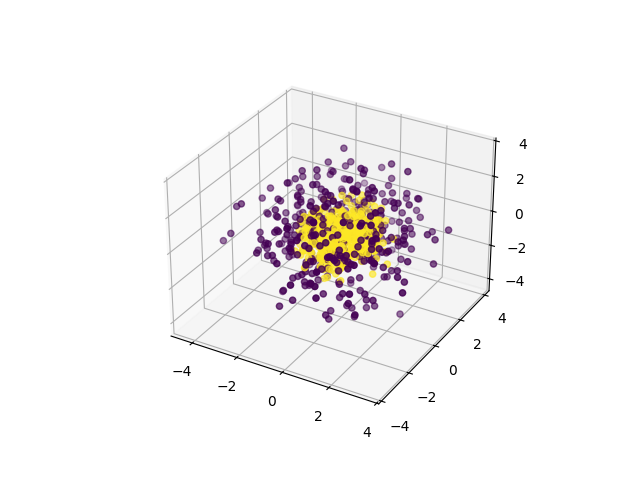

Source data for this figure (header and first rows):
0, 1, 2, 3, 4, 5, 6, 7, 8, 9, class
2.688, -0.3496, -0.07648, 0.8663, -1.247, -2.624, -1.051, -1.983, 0.2752, 1.201, 0
0.1246, -1.342, -3.411, 0.339, -0.2807, 0.2844, -1.746, -0.821, -1.001, -2.423, 0
-0.9468, -0.758, 0.276, 0.5913, -2.06, -2.092, 2.842, -1.132, -1.39, 1.149, 0
1.735, 2.324, -1.693, -0.8212, -0.389, 0.2248, -2.418, 2.227, 0.793, 0.7502, 0
-0.6399, -1.029, 3.106, 1.81, 0.4067, -0.9282, -1.258, -0.8326, 2.302, -0.3979, 0
-1.969, 2.22, -0.09471, 1.858, -1.938, -0.8941, 0.1854, -2.394, -1.513, -0.234, 0
-0.9649, -0.4739, 0.2797, -1.499, 1.2, 1.355, -3.351, -1.311, 0.3516, 2.236, 0
0.1743, -0.8555, -2.595, -1.466, -1.494, -1.979, 0.6504, -1.583, -1.883, 0.9879, 0
-0.5519, 2.178, 1.626, -1.817, -1.963, -0.3711, 2.172, -1.53, -1.322, 0.8999, 0
1.822, 0.4307, -1.245, 0.3113, -2.487, -2.369, 0.3202, 0.9616, -1.767, 0.8195, 0
-0.4222, 0.7616, -1.165, -2.595, -0.602, -1.479, -1.405, 3, -0.3021, -0.07245, 0
0.1681, 2.521, -0.1265, -1.544, 0.14, -1.472, -0.2059, 0.6728, -0.341, 3.136, 0
1.657, 2.342, -0.5259, 0.737, 1.793, -0.7218, -0.9218, -1.801, 1.175, 1.982, 0
0.5688, -2.18, -3.265, -0.4872, -0.6227, -0.04589, 1.347, -0.4196, -1.958, -1.369, 0
1.347, -2.597, -0.2045, -1.174, 1.2, -1.365, 2.03, 0.7709, 1.058, -2.218, 0
-1.049, 0.1571, -0.3568, 0.5712, -1.704, -1.176, 0.8847, -0.8255, 1.725, -3.202, 0
0.04748, -0.3643, -1.897, 2.243, 0.6617, 0.2551, -1.754, 0.1478, 2.171, -1.805, 0
-0.7879, 0.4605, 3.05, 1.093, 0.4664, -0.7564, -1.792, 1.909, -1.522, -1.463, 0
-0.7229, 1.062, -0.3167, -1.127, 1.433, -3.557, 1.383, -1.42, 0.9721, -1.104, 0
0.2608, 0.2234, 1.429, -3.004, -0.7788, -0.4466, 0.1072, -0.3076, -2.957, -1.638, 0
0.6505, 0.2473, -1.578, 0.3238, -0.2972, 0.1414, 1.79, 2.207, -2.727, -1.62, 0
-2.455, 0.4016, 0.4427, 1.032, -1.527, 1.198, 1.127, 1.381, -0.00179, 3.056, 0
-1.681, -2.012, 2.103, -2.404, -0.2739, -1.779, 0.2607, 1.326, -0.8378, 0.8687, 0
1.792, -1.616, 1.231, -1.263, 0.3866, -1.175, -0.8043, 1.752, -2.437, -1.377, 0
0.7033, 2.306, 1.704, 2.172, -1.722, -1.86, 1.33, 1.052, 0.0614, -0.6696, 0
-2.176, 1.328, -0.4861, 2.584, -0.1189, 2.235, -1.695, -0.4747, 0.3601, -0.746, 0
-1.036, 3.276, 0.02146, 0.6803, 0.3965, 0.5685, -0.9869, -1.659, 2.722, 0.3033, 0
-0.6373, -0.4899, -1.455, 1.085, 2.958, 2.168, 0.8183, 1.774, 0.6813, -1.772, 0
0.5556, 2.696, -0.02019, 0.628, 0.4997, -1.69, 0.5969, -0.9915, -2.514, -1.685, 0
-1.526, 0.371, 0.4969, -2.556, -0.564, -2.797, -0.3245, -2.046, 0.007496, 0.3437, 0
2.234, 0.8589, 0.1138, 0.06095, 2.155, -1.755, -1.411, 2.281, 1.266, -0.7347, 0
-0.2022, -1.563, -2.428, -1.937, 1.977, 0.3498, -1.53, 1.532, 1.645, 0.2647, 0
1.787, -0.6518, 0.2128, 1.662, -0.5057, -3.94, -0.8254, -0.8975, -0.5179, 0.3544, 0
-2.237, 0.8623, -0.04025, -0.7874, 2.884, 1.197, 0.7167, 2.173, 1.345, 0.3421, 0
-0.6363, -2.978, -0.6411, 0.1352, 0.9441, -0.131, -1.406, 2.151, 1.256, 1.736, 0
-1.379, 1.767, -0.5692, 1.933, 0.6195, 1.931, 1.153, -1.477, -2.479, 0.09176, 0
-0.09082, -0.3608, -0.5762, 0.9992, -1.54, -1.467, 3.162, -1.588, -0.326, 1.586, 0
-0.4496, -0.1783, -0.6418, 1.239, 2.466, -0.6775, -2.629, 1.864, -0.02599, -1.583, 0
-0.2545, -2.517, 0.886, -1.249, -1.94, -2.821, -0.7819, -0.6769, -0.07957, -1.021, 0
0.1581, -1.438, -1.111, 2.663, 1.16, 1.158, -0.5817, 0.6456, -1.215, -2.384, 0
1.003, 1.325, -0.6809, -3.286, -0.7864, -0.6506, -0.2558, -2.576, 0.08016, -1.178, 0
1.105, -1.868, -0.747, 2.278, 0.7629, -0.1874, 1.114, 1.101, 2.929, 0.6269, 0
-2.751, 0.7326, 0.05512, 0.5626, -1.68, 2.395, 0.7901, -0.3782, -1.08, -1.879, 0
1.539, 0.5683, -0.3769, -0.04261, -0.2262, 1.96, -3.419, -0.005846, 1.182, 0.7137, 0
-0.7863, -1.05, 0.5453, 0.1812, 1.388, -0.7747, -2.985, -2.038, 1.719, -1.982, 0
-1.855, -0.1728, -1.005, -2.692, 0.8273, 0.03474, -0.7851, -0.3014, -3.037, 1.142, 0
0.8328, 1.397, -0.08006, 2.153, 0.2603, 0.964, -1.031, 0.2942, -2.463, 2.604, 0
-0.9813, 3.795, -0.7823, 1.505, 0.4919, 0.8217, 1.163, -1.427, -1.042, 0.2667, 0
-1.714, 1.534, 0.6578, 1.284, 0.04072, 0.8511, -0.1965, -0.9089, -2.921, -2.251, 0
-1.175, 1.687, 0.9777, 0.9544, -0.7572, -1.672, 1.007, 1.355, -0.4459, -3.261, 0
0.4396, -1.179, -0.828, -0.8472, -2.197, 0.7372, -2.216, 0.5917, 2.663, 0.4439, 0
-0.5044, 1.311, 1.734, 2.891, 0.05171, -1.505, 1.481, -1.829, -1.757, 0.7681, 0
0.9323, 1.94, -0.783, 0.1202, 2.083, -2.088, 2.18, -0.02319, 1.733, 0.3842, 0
2.218, -0.3446, -0.812, 0.3444, 2.656, 1.725, -0.9435, -0.5156, -1.767, -1.763, 0
1.884, -0.7838, 1.867, 0.5066, 1.505, 3.266, -1.236, -0.6568, 0.3813, 0.883, 0
1.326, 0.1559, -1.27, 0.3335, 0.07076, 3.074, -0.0453, -2.09, -2.585, 0.07149, 0
-0.2991, 2.268, -0.9363, -1.076, 1.782, 2.004, -1.223, -1.577, 0.3788, -1.829, 0
0.1276, 2.128, -0.2431, 0.07038, -2.216, 2.457, -2.614, -0.1109, -0.3744, 0.6187, 0
-0.2243, -2.359, 3.623, -0.6094, 0.3159, -0.5409, -1.934, 0.2602, 0.9283, -0.7124, 0
0.8036, -0.5709, 1.069, -0.4345, -0.3132, -1.704, 1.234, 1.16, -3.645, 1.017, 0
... 740 more rows
